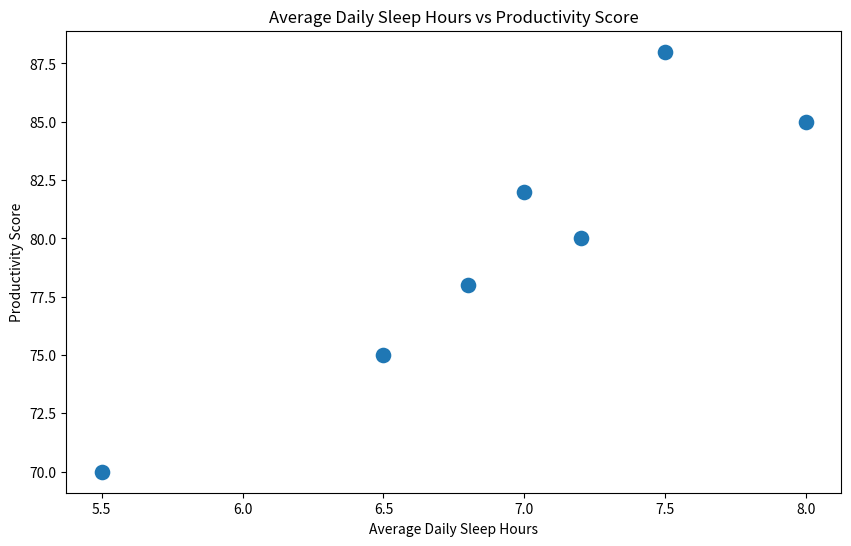

Write the Python code that produced this figure.

import pandas as pd
import seaborn as sns
import matplotlib.pyplot as plt

# Generate the data points
data = {
    'Day': ['Monday', 'Tuesday', 'Wednesday', 'Thursday', 'Friday', 'Saturday', 'Sunday'],
    'Average Daily Sleep Hours': [6.5, 7.2, 6.8, 7.0, 5.5, 8.0, 7.5],
    'Productivity Score': [75, 80, 78, 82, 70, 85, 88]
}

# Create a DataFrame
df = pd.DataFrame(data)

# Initialize a seaborn scatterplot
plt.figure(figsize=(10, 6))
scatter = sns.scatterplot(
    x='Average Daily Sleep Hours',
    y='Productivity Score',
    data=df,
    palette=['#FF6347', '#4682B4', '#8A2BE2', '#FFD700', '#32CD32', '#FF4500', '#6A5ACD'],
    s=150  # Define the size of the points
)

# Set the title
scatter.set_title('Average Daily Sleep Hours vs Productivity Score')

# Show the plot
plt.show()
